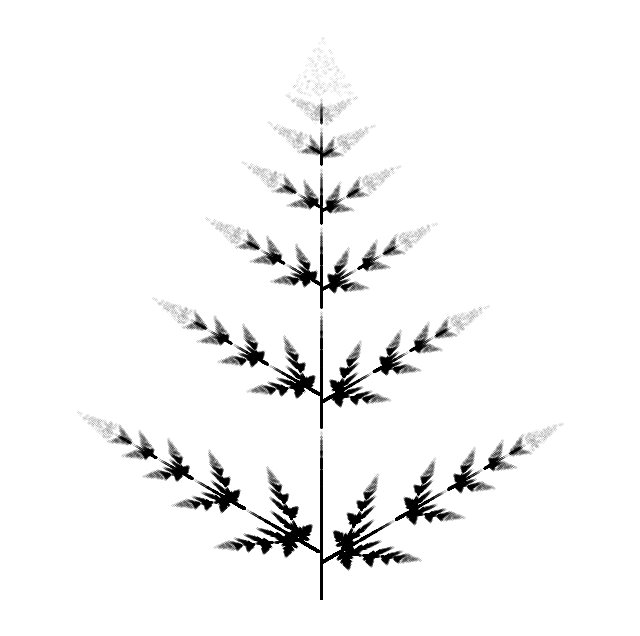

This chart was generated by the following Python code:
#!/usr/bin/env python
# coding: utf-8

# построение фрактала Папоротник
# с помощью алгоритма ДСИФ

# Ячейка № 1

# подключение библиотеки
import numpy as np

# подключение библиотеки matplotlib.pyplot
import matplotlib.pyplot as plt


# Ячейка № 2

# задание функции, возвращающей
# правила итераций фрактала Папоротник
def Rule_Paporotnic(Digit):
    Tmp_list = []

    for i in range(4**Digit):
        Str_Digit = ""
        Number = i

        while Number > 0:
            Str_Digit = str(Number % 4) + Str_Digit
            Number = Number // 4
        if i == 0:
            Tmp_list.append("0")
        else:
            Tmp_list.append(Str_Digit)

    return Tmp_list


# Ячейка № 3

# задание функции, возвращающей
# изображение фрактала Папоротник
def Draw_Paporotnic(N_Iter, N_Points, x, y, A1, A2, A3, A4, a1, a2, a3, a4, Cod_list):
    # входные переменные:
    # N_Iter - число итераций
    # N_Points - число базовых точек
    # A1, A2, A3, A4, a1, a2, a3, a4 -- параметры
    #                                   аффинных преобразований

    # вычисление координат фрактала Папоротник
    for m in range(4**N_Iter):
        X = x[:]
        Y = y[:]
        Rule_Step_list = Cod_list[m]

        for i in range(N_Iter):
            Tmp = Rule_Step_list[N_Iter - 1 - i]
            if Tmp == "0":
                [X, Y] = Affin_Transform(N_Points, X, Y, A1, a1)
            if Tmp == "1":
                [X, Y] = Affin_Transform(N_Points, X, Y, A2, a2)
            if Tmp == "2":
                [X, Y] = Affin_Transform(N_Points, X, Y, A3, a3)
            if Tmp == "3":
                [X, Y] = Affin_Transform(N_Points, X, Y, A4, a4)

        # отображение точек фрактала Папоротник
        plt.plot(X, Y, ".k", markersize=0.1)


# Ячейка № 4

# задание функции, формирующей
# изображение фрактала Папоротник
def Paporotnic_DSIF(N_Iter, N_Points):
    # входные переменные:
    # N_Iter - порядок ковра
    # N_Points - число испытаний
    #           метода Монте-Карло

    # задание координат базового треугольника

    # инициализация генератора случайных чисел
    np.random.seed()

    # инициализация массивов, используемых
    # для хранения координат точек фрактала Папоротник
    x = np.zeros(N_Points)
    y = np.zeros(N_Points)

    # задание значений начальных
    # координат базовых точек
    j = 1
    while j <= N_Points:
        Tmp_X = np.random.uniform(0, 1)
        Tmp_Y = np.sqrt(3) / 2 * np.random.uniform(0, 1)
        if (
            -np.sqrt(3) * Tmp_X + Tmp_Y <= 0
            and np.sqrt(3) * Tmp_X + Tmp_Y - np.sqrt(3) <= 0
        ):
            x[j - 1] = Tmp_X
            y[j - 1] = Tmp_Y
            j = j + 1

    # вызов функции, возвращающей
    # правило построения фрактала
    # Папоротник
    Tmp = Rule_Paporotnic(N_Iter)
    s = "0" * N_Iter
    Cod_list = []
    for i in range(4**N_Iter):
        tmp = list(Tmp[i])
        tmp1 = list(s)
        for m in range(len(tmp)):
            tmp1[N_Iter - m - 1] = tmp[len(tmp) - m - 1]
        Cod_list.append(tmp1)

    # задание параметров аффинных преобразований
    A1 = np.array([[0.7, 0], [0, 0.7]])
    A2 = np.array([[0.1, -0.4333], [0.1732, 0.25]])
    A3 = np.array([[0.1, 0.433], [-0.1732, 0.25]])
    A4 = np.array([[0, 0], [0, 0.3]])
    a1 = np.array([0.1496, 0.2962])
    a2 = np.array([0.4478, 0.0014])
    a3 = np.array([0.445, 0.1559])
    a4 = np.array([0.4987, 0.007])

    # инциализация графического окна
    F = plt.figure(figsize=(8, 8))
    F.add_subplot()
    plt.axis("equal")
    plt.axis("off")

    # вызов функции, формирующей
    # изображение фрактала Папоротник
    Draw_Paporotnic(N_Iter, N_Points, x, y, A1, A2, A3, A4, a1, a2, a3, a4, Cod_list)


# Ячейка № 5

# задание функции, возвращающей
# результат аффинных преобразований
# координат точек фрактала Папоротник
def Affin_Transform(N_Points, X, Y, A, a):
    x_Tr = np.zeros(N_Points)
    y_Tr = np.zeros(N_Points)
    for i in range(N_Points):
        R = np.array([X[i], Y[i]])
        R = A.dot(R) + a
        x_Tr[i] = R[0]
        y_Tr[i] = R[1]

    return x_Tr, y_Tr

# Ячейка № 6

# визуализация изображения
# фрактала Лист 6-го порядка,
# полученного c помощью ДСИФ,
# с использованием 200 базовых точек
Paporotnic_DSIF(6, 200)
